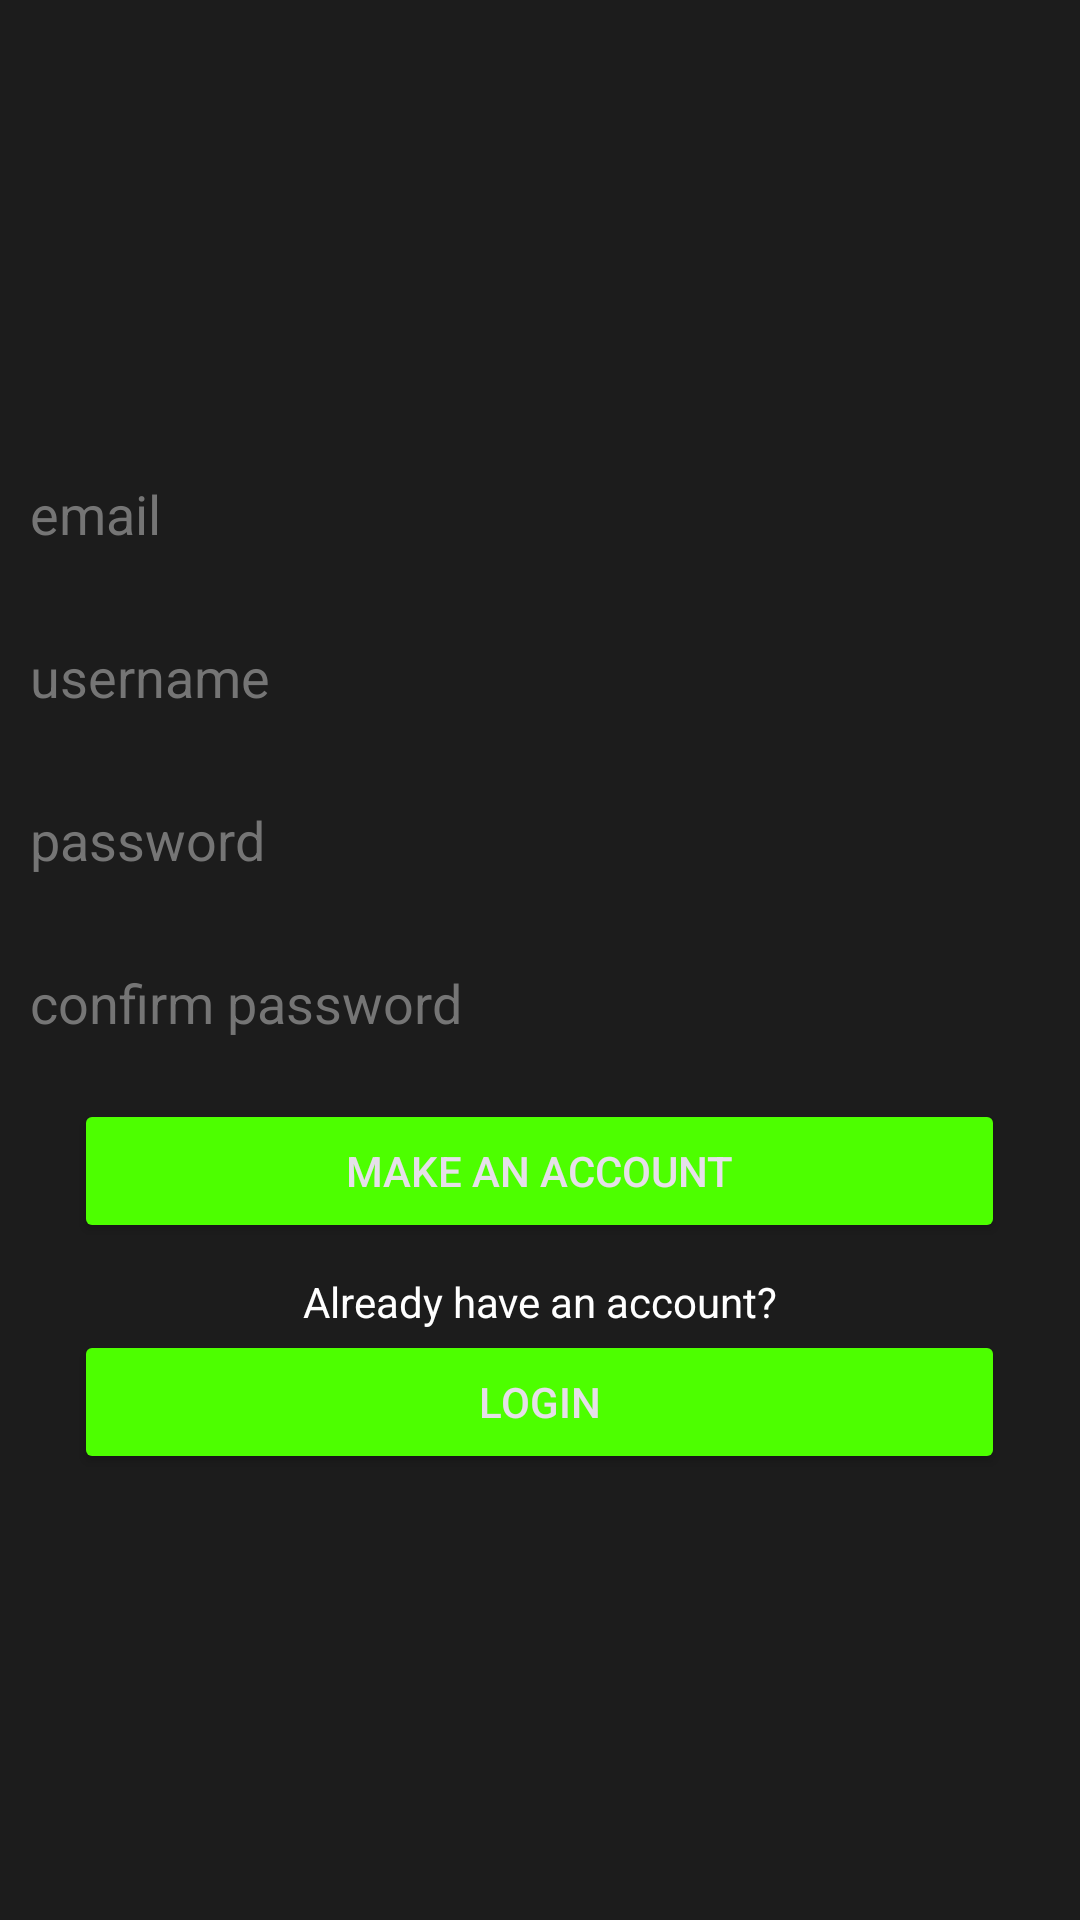

This screen was rendered from an Android layout file. Write that file and the resources it references.
<!-- AndroidManifest.xml: application theme Theme.PocketMint -->
<!-- res/layout/activity_register.xml -->
<?xml version="1.0" encoding="utf-8"?>
<androidx.constraintlayout.widget.ConstraintLayout xmlns:android="http://schemas.android.com/apk/res/android"
    xmlns:app="http://schemas.android.com/apk/res-auto"
    xmlns:tools="http://schemas.android.com/tools"
    android:id="@+id/main"
    android:layout_width="match_parent"
    android:layout_height="match_parent"
    android:background="@color/mint_background"
    tools:context=".RegisterActivity">

    <LinearLayout
        android:layout_width="match_parent"
        android:layout_height="wrap_content"
        android:orientation="vertical"
        app:layout_constraintBottom_toBottomOf="parent"
        app:layout_constraintEnd_toEndOf="parent"
        app:layout_constraintStart_toStartOf="parent"
        app:layout_constraintTop_toTopOf="parent">

        <EditText
            android:id="@+id/email_input"
            android:layout_width="wrap_content"
            android:layout_height="wrap_content"
            android:layout_gravity="center"
            android:background="@drawable/rounded_edittext"
            android:ems="22"
            android:hint="email"
            android:layout_marginStart="10dp"
            android:layout_marginEnd="10dp"
            android:inputType="textEmailAddress"
            android:paddingTop="10dp"
            android:paddingBottom="10dp"
            android:textColorHint="#757575" />


        <EditText
            android:id="@+id/username_input"
            android:layout_width="wrap_content"
            android:layout_height="wrap_content"
            android:layout_gravity="center"
            android:layout_marginTop="10dp"
            android:background="@drawable/rounded_edittext"
            android:ems="22"
            android:hint="username"
            android:layout_marginStart="10dp"
            android:layout_marginEnd="10dp"
            android:inputType="text"
            android:paddingTop="10dp"
            android:paddingBottom="10dp"
            android:textColorHint="#757575" />

        <EditText
            android:id="@+id/password_input"
            android:layout_width="wrap_content"
            android:layout_height="wrap_content"
            android:layout_gravity="center"
            android:layout_marginTop="10dp"
            android:background="@drawable/rounded_edittext"
            android:ems="22"
            android:hint="password"
            android:layout_marginStart="10dp"
            android:layout_marginEnd="10dp"
            android:inputType="textPassword"
            android:paddingTop="10dp"
            android:paddingBottom="10dp"
            android:textColorHint="#757575" />

        <EditText
            android:id="@+id/confirm_input"
            android:layout_width="wrap_content"
            android:layout_height="wrap_content"
            android:layout_gravity="center"
            android:layout_marginTop="10dp"
            android:background="@drawable/rounded_edittext"
            android:ems="22"
            android:hint="confirm password"
            android:layout_marginStart="10dp"
            android:layout_marginEnd="10dp"
            android:inputType="textPassword"
            android:paddingTop="10dp"
            android:paddingBottom="10dp"
            android:textColorHint="#757575" />

        <Button
            android:id="@+id/make_an_account_button"
            android:layout_width="wrap_content"
            android:layout_height="wrap_content"
            android:layout_marginTop="10dp"
            android:ems="19"
            android:layout_gravity="center"
            android:backgroundTint="@color/mint"
            android:text="Make an account" />

        <TextView
            android:id="@+id/textView"
            android:layout_width="match_parent"
            android:layout_height="wrap_content"
            android:gravity="center"
            android:textColor="@color/white"
            android:layout_marginTop="10dp"
            android:ems="19"
            android:text="Already have an account?" />

        <Button
            android:id="@+id/login_button"
            android:layout_width="wrap_content"
            android:layout_height="wrap_content"
            android:layout_gravity="center"
            android:ems="19"
            android:backgroundTint="@color/mint"
            android:text="Login" />
    </LinearLayout>

</androidx.constraintlayout.widget.ConstraintLayout>
<!-- resources referenced by this layout -->
<resources>
  <color name="mint">#4DFF00</color>
  <color name="mint_background">#1C1C1C</color>
  <color name="white">#FFFFFFFF</color>
  <style name="Theme.PocketMint" parent="Base.Theme.PocketMint" />
  <style name="Base.Theme.PocketMint" parent="Theme.Material3.Dark">
          
          
      </style>
</resources>
